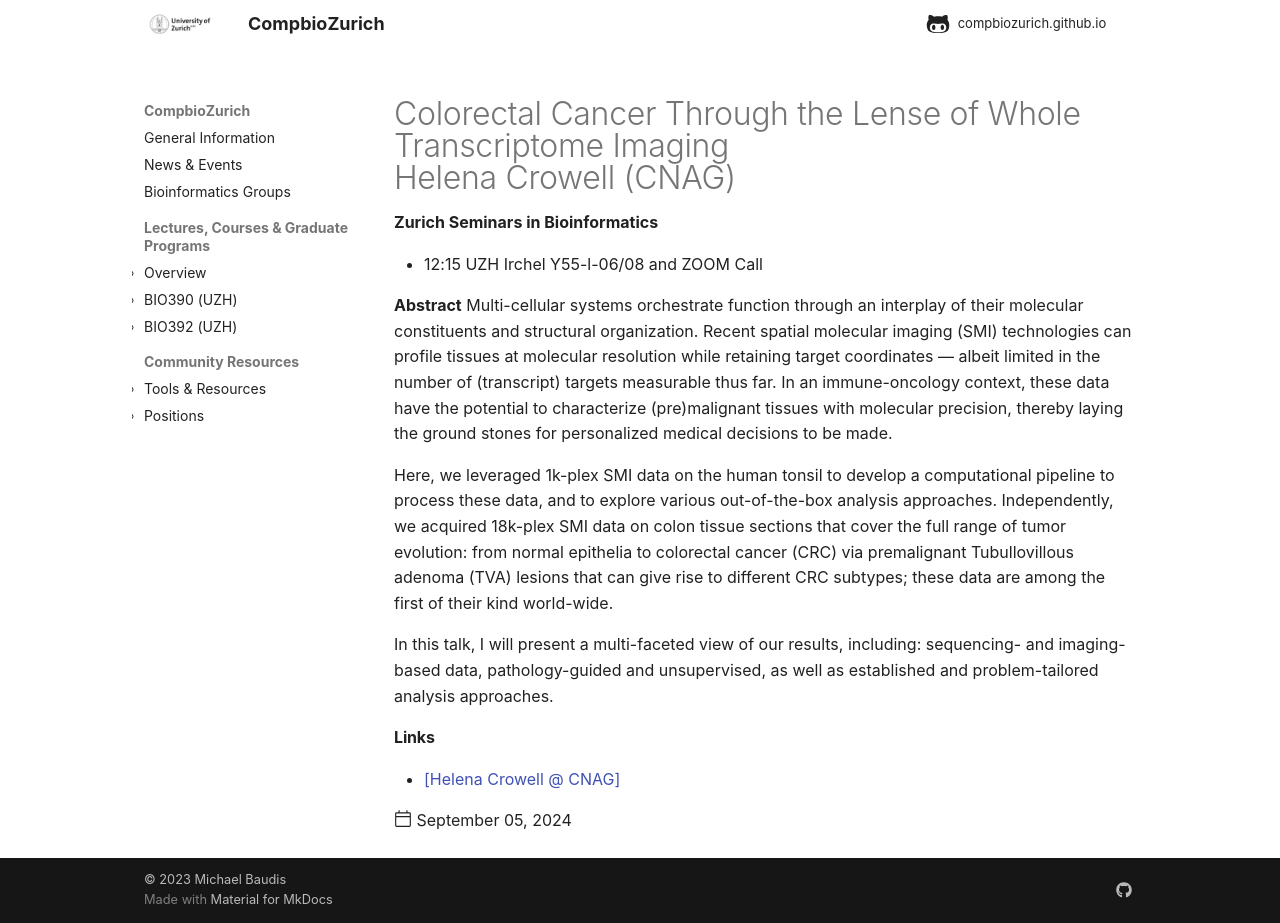

repository: compbiozurich/compbiozurich.github.io · page: news/2024/2024-09-05-zh-seminars-in-bioinformatics/index.html · generator: mkdocs

---
template: post.html
title: "Colorectal Cancer Through the Lense of Whole Transcriptome Imaging<br/>Helena Crowell (CNAG)"
description: 'Zurich Seminars in Bioinformatics'
date: 2024-09-05
authors:
  - "@mbaudis"
links:
  - '[Helena Crowell @ CNAG](https://www.cnag.eu/helena-crowell)'
---

* 12:15 UZH Irchel Y55-l-06/08 and ZOOM Call

**Abstract** Multi-cellular systems orchestrate function through an interplay of
their molecular constituents and structural organization. Recent spatial molecular
imaging (SMI) technologies can profile tissues at molecular resolution while retaining
target coordinates — albeit limited in the number of (transcript) targets measurable
thus far. In an immune-oncology context, these data have the potential to characterize
(pre)malignant tissues with molecular precision, thereby laying the ground stones
for personalized medical decisions to be made.

Here, we leveraged 1k-plex SMI data on the human tonsil to develop a computational
pipeline to process these data<!--more-->, and to explore various out-of-the-box analysis approaches.
Independently, we acquired 18k-plex SMI data on colon tissue sections that cover the full range of tumor evolution: from normal epithelia to colorectal cancer (CRC) via premalignant Tubullovillous adenoma (TVA) lesions that can give rise to different CRC subtypes; these data are among the first of their kind world-wide.

In this talk, I will present a multi-faceted view of our results, including: sequencing- and imaging-based data, pathology-guided and unsupervised, as well as established and problem-tailored analysis approaches.
